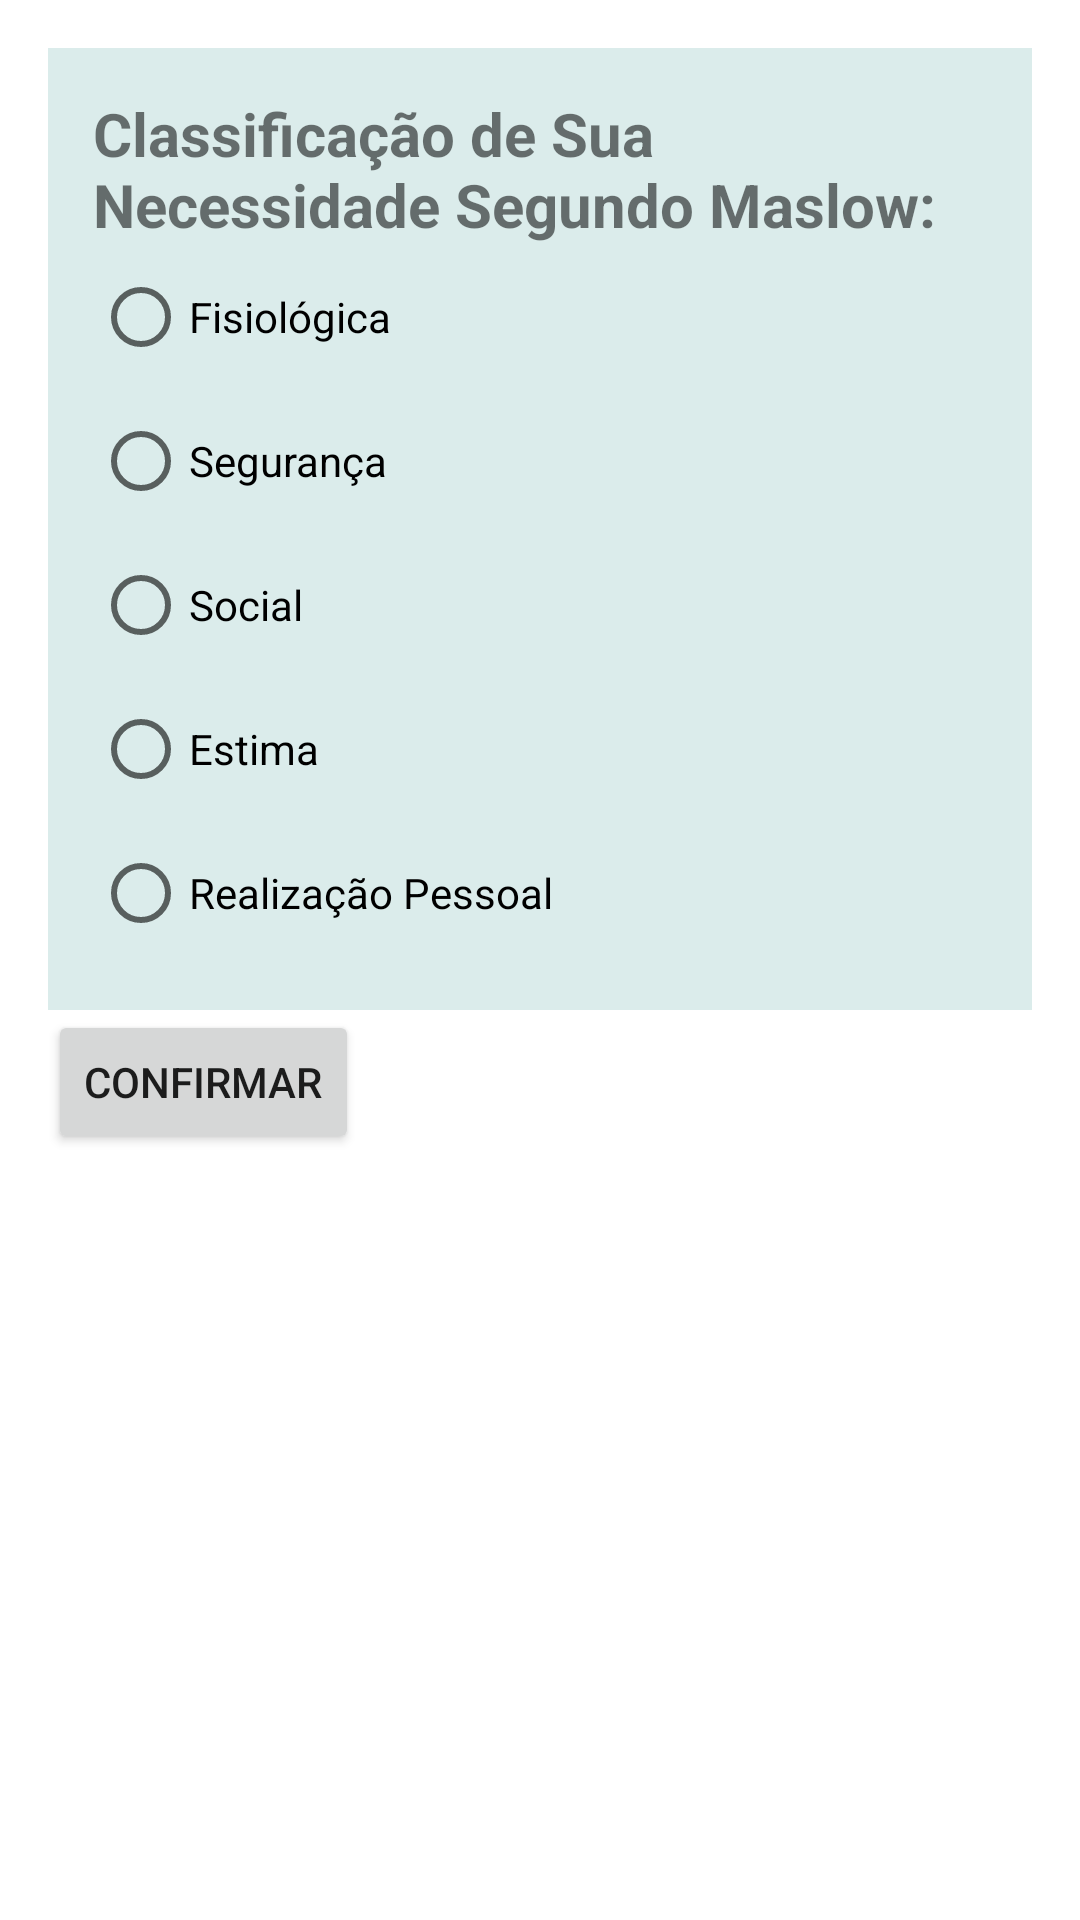

Android layout source for this screen:
<!-- AndroidManifest.xml: application theme Theme.SmartGoalsA -->
<!-- res/layout/activity_maslow_classe.xml -->
<?xml version="1.0" encoding="utf-8"?>
<androidx.constraintlayout.widget.ConstraintLayout xmlns:android="http://schemas.android.com/apk/res/android"
    xmlns:app="http://schemas.android.com/apk/res-auto"
    xmlns:tools="http://schemas.android.com/tools"
    android:layout_width="match_parent"
    android:layout_height="match_parent"
    tools:context=".MaslowClasseActivity">

    <LinearLayout

        android:id="@+id/root_layout"
        android:layout_width="match_parent"
        android:layout_height="match_parent"
        android:orientation="vertical"
        android:padding="16dp">
        <RadioGroup
            android:id="@+id/radio_group"
            android:layout_width="match_parent"
            android:layout_height="wrap_content"
            android:background="#dbeceb"
            android:padding="15dp">

            <TextView
                android:id="@+id/title"
                android:layout_width="match_parent"
                android:layout_height="wrap_content"
                android:text="Classificação de Sua Necessidade Segundo Maslow:"
                android:textStyle="bold"
                android:textSize="20sp"/>

            <RadioButton
                android:id="@+id/fisiologica"
                android:layout_width="wrap_content"
                android:layout_height="wrap_content"
                android:text="Fisiológica"
                />

            <RadioButton
                android:id="@+id/seguranca"
                android:layout_width="wrap_content"
                android:layout_height="wrap_content"
                android:text="Segurança"
                />

            <RadioButton
                android:id="@+id/social"
                android:layout_width="wrap_content"
                android:layout_height="wrap_content"
                android:text="Social"
                />

            <RadioButton
                android:id="@+id/estima"
                android:layout_width="wrap_content"
                android:layout_height="wrap_content"
                android:text="Estima"
                />

            <RadioButton
                android:id="@+id/realizacao_pessoal"
                android:layout_width="wrap_content"
                android:layout_height="wrap_content"
                android:text="Realização Pessoal"
                />
        </RadioGroup>

        <Button
            android:id="@+id/button"
            android:layout_width="wrap_content"
            android:layout_height="wrap_content"
            android:text="Confirmar"/>
    </LinearLayout>



</androidx.constraintlayout.widget.ConstraintLayout>
<!-- resources referenced by this layout -->
<resources>
  <style name="Theme.SmartGoalsA" parent="Theme.MaterialComponents.DayNight.DarkActionBar">
          
          <item name="colorPrimary">@color/purple_500</item>
          <item name="colorPrimaryVariant">@color/purple_700</item>
          <item name="colorOnPrimary">@color/white</item>
          
          <item name="colorSecondary">@color/teal_200</item>
          <item name="colorSecondaryVariant">@color/teal_700</item>
          <item name="colorOnSecondary">@color/black</item>
          
          <item name="android:statusBarColor" tools:targetApi="l">?attr/colorPrimaryVariant</item>
          
      </style>
  <!-- not gathered from this repository: default colours our renderer supplied (Android Studio template values) -->
  <color name="purple_500">#FF6200EE</color>
  <color name="purple_700">#FF3700B3</color>
  <color name="teal_200">#FF03DAC5</color>
  <color name="teal_700">#FF018786</color>
  <color name="black">#FF000000</color>
  <color name="white">#FFFFFFFF</color>
</resources>
